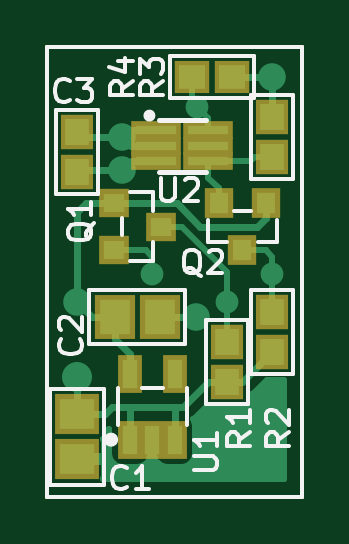
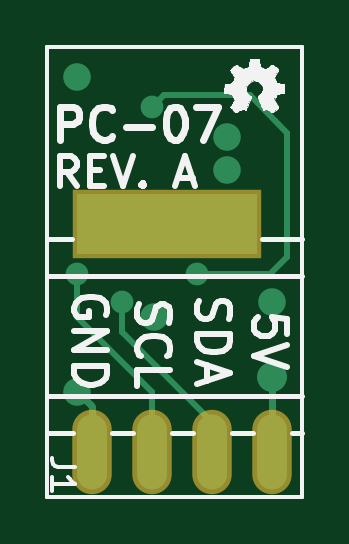
Circuit board: 7 layer files. Board 10.8 x 19.0 mm.
- bottom_copper: light-sensor.gbl (2453 bytes)
- bottom_silk: light-sensor.gbo (21510 bytes)
- bottom_mask: light-sensor.gbs (728 bytes)
- outline: light-sensor.gko (528 bytes)
- top_copper: light-sensor.gtl (9093 bytes)
- top_silk: light-sensor.gto (10056 bytes)
- top_mask: light-sensor.gts (1612 bytes)

=== bottom_copper: light-sensor.gbl ===
G04 #@! TF.FileFunction,Copper,L4,Bot,Signal*
%FSLAX46Y46*%
G04 Gerber Fmt 4.6, Leading zero omitted, Abs format (unit mm)*
G04 Created by KiCad (PCBNEW (2016-05-03 BZR 6266)-product) date Fri Jul 15 05:32:01 2016*
%MOMM*%
%LPD*%
G01*
G04 APERTURE LIST*
%ADD10C,0.350000*%
%ADD11C,0.150000*%
%ADD12O,1.270000X3.175000*%
%ADD13R,7.620000X2.540000*%
%ADD14C,1.270000*%
%ADD15C,0.965200*%
%ADD16C,1.168400*%
%ADD17C,0.304800*%
%ADD18C,0.254000*%
%ADD19C,0.350000*%
G04 APERTURE END LIST*
D10*
D11*
X104140000Y-116205000D02*
X104140000Y-135255000D01*
X114935000Y-116205000D02*
X104140000Y-116205000D01*
X114935000Y-135255000D02*
X114935000Y-116205000D01*
X104140000Y-135255000D02*
X114935000Y-135255000D01*
D12*
X105410000Y-133350000D03*
X107950000Y-133350000D03*
X110490000Y-133350000D03*
X113030000Y-133350000D03*
D13*
X109855000Y-123698000D03*
D14*
X105410000Y-130175010D03*
D15*
X111760000Y-127000020D03*
X113665000Y-125831602D03*
D16*
X113665000Y-130810000D03*
X110421700Y-127635000D03*
X107316232Y-121437435D03*
X105410000Y-126999800D03*
X107315000Y-120015000D03*
X113665000Y-117475000D03*
D15*
X110490000Y-118745000D03*
X108585000Y-125831602D03*
D17*
X105410000Y-133350000D02*
X105410000Y-130175010D01*
D18*
X107950000Y-133350000D02*
X107950000Y-132080000D01*
X107950000Y-132080000D02*
X111760000Y-128270000D01*
X111760000Y-128270000D02*
X111760000Y-127682519D01*
X111760000Y-127682519D02*
X111760000Y-127000020D01*
X110490000Y-133350000D02*
X110490000Y-130810000D01*
X110490000Y-130810000D02*
X113665000Y-127635000D01*
X113665000Y-127635000D02*
X113665000Y-126999974D01*
X113665000Y-126999974D02*
X113665000Y-125831602D01*
D17*
X113080801Y-131394199D02*
X113665000Y-130810000D01*
X113030000Y-131445000D02*
X113080801Y-131394199D01*
X113030000Y-133350000D02*
X113030000Y-131445000D01*
D18*
X105511602Y-125831602D02*
X107902501Y-125831602D01*
X104775000Y-125095000D02*
X105511602Y-125831602D01*
X110490000Y-118745000D02*
X110007401Y-118262401D01*
X104775000Y-119856502D02*
X104775000Y-125095000D01*
X107902501Y-125831602D02*
X108585000Y-125831602D01*
X110007401Y-118262401D02*
X106369101Y-118262401D01*
X106369101Y-118262401D02*
X104775000Y-119856502D01*
D19*
X105410000Y-130175010D03*
X111760000Y-127000020D03*
X113665000Y-125831602D03*
X113665000Y-130810000D03*
X110421700Y-127635000D03*
X107316232Y-121437435D03*
X105410000Y-126999800D03*
X107315000Y-120015000D03*
X113665000Y-117475000D03*
X110490000Y-118745000D03*
X108585000Y-125831602D03*
M02*

=== bottom_silk: light-sensor.gbo (21510 bytes, source omitted) ===
=== bottom_mask: light-sensor.gbs ===
G04 #@! TF.FileFunction,Soldermask,Bot*
%FSLAX46Y46*%
G04 Gerber Fmt 4.6, Leading zero omitted, Abs format (unit mm)*
G04 Created by KiCad (PCBNEW (2016-05-03 BZR 6266)-product) date Fri Jul 15 05:32:01 2016*
%MOMM*%
%LPD*%
G01*
G04 APERTURE LIST*
%ADD10C,0.350000*%
%ADD11C,0.150000*%
%ADD12O,1.670000X3.575000*%
%ADD13R,8.020000X2.940000*%
G04 APERTURE END LIST*
D10*
D11*
X104140000Y-116205000D02*
X104140000Y-135255000D01*
X114935000Y-116205000D02*
X104140000Y-116205000D01*
X114935000Y-135255000D02*
X114935000Y-116205000D01*
X104140000Y-135255000D02*
X114935000Y-135255000D01*
D12*
X105410000Y-133350000D03*
X107950000Y-133350000D03*
X110490000Y-133350000D03*
X113030000Y-133350000D03*
D13*
X109855000Y-123698000D03*
M02*

=== outline: light-sensor.gko ===
G04 #@! TF.FileFunction,Profile,NP*
%FSLAX46Y46*%
G04 Gerber Fmt 4.6, Leading zero omitted, Abs format (unit mm)*
G04 Created by KiCad (PCBNEW (2016-05-03 BZR 6266)-product) date Fri Jul 15 05:32:01 2016*
%MOMM*%
%LPD*%
G01*
G04 APERTURE LIST*
%ADD10C,0.350000*%
%ADD11C,0.150000*%
G04 APERTURE END LIST*
D10*
D11*
X104140000Y-116205000D02*
X104140000Y-135255000D01*
X114935000Y-116205000D02*
X104140000Y-116205000D01*
X114935000Y-135255000D02*
X114935000Y-116205000D01*
X104140000Y-135255000D02*
X114935000Y-135255000D01*
M02*

=== top_copper: light-sensor.gtl (9093 bytes, source omitted) ===
=== top_silk: light-sensor.gto (10056 bytes, source omitted) ===
=== top_mask: light-sensor.gts ===
G04 #@! TF.FileFunction,Soldermask,Top*
%FSLAX46Y46*%
G04 Gerber Fmt 4.6, Leading zero omitted, Abs format (unit mm)*
G04 Created by KiCad (PCBNEW (2016-05-03 BZR 6266)-product) date Fri Jul 15 05:32:01 2016*
%MOMM*%
%LPD*%
G01*
G04 APERTURE LIST*
%ADD10C,0.350000*%
%ADD11C,0.150000*%
%ADD12R,2.100000X0.750000*%
%ADD13R,1.050000X1.600000*%
%ADD14R,1.900000X1.700000*%
%ADD15R,1.700000X1.900000*%
%ADD16R,1.400000X1.500000*%
%ADD17R,1.300000X1.200000*%
%ADD18R,1.200000X1.300000*%
%ADD19R,1.500000X1.400000*%
G04 APERTURE END LIST*
D10*
D11*
X104140000Y-116205000D02*
X104140000Y-135255000D01*
X114935000Y-116205000D02*
X104140000Y-116205000D01*
X114935000Y-135255000D02*
X114935000Y-116205000D01*
X104140000Y-135255000D02*
X114935000Y-135255000D01*
D12*
X108755000Y-120396000D03*
X110955000Y-120396000D03*
X110955000Y-119746000D03*
X108755000Y-119746000D03*
X108755000Y-121046000D03*
X110955000Y-121046000D03*
D13*
X107635000Y-132845000D03*
X108585000Y-132845000D03*
X109535000Y-132845000D03*
X109535000Y-130045000D03*
X107635000Y-130045000D03*
D14*
X105410000Y-133665000D03*
X105410000Y-131765000D03*
D15*
X108900000Y-127635000D03*
X107000000Y-127635000D03*
D16*
X105410000Y-121500000D03*
X105410000Y-119800000D03*
D17*
X106950000Y-122825000D03*
X106950000Y-124825000D03*
X108950000Y-123825000D03*
D18*
X113395000Y-122825000D03*
X111395000Y-122825000D03*
X112395000Y-124825000D03*
D16*
X111760000Y-130390000D03*
X111760000Y-128690000D03*
X113665000Y-129120000D03*
X113665000Y-127420000D03*
D19*
X111975000Y-117475000D03*
X110275000Y-117475000D03*
D16*
X113665000Y-119165000D03*
X113665000Y-120865000D03*
M02*
